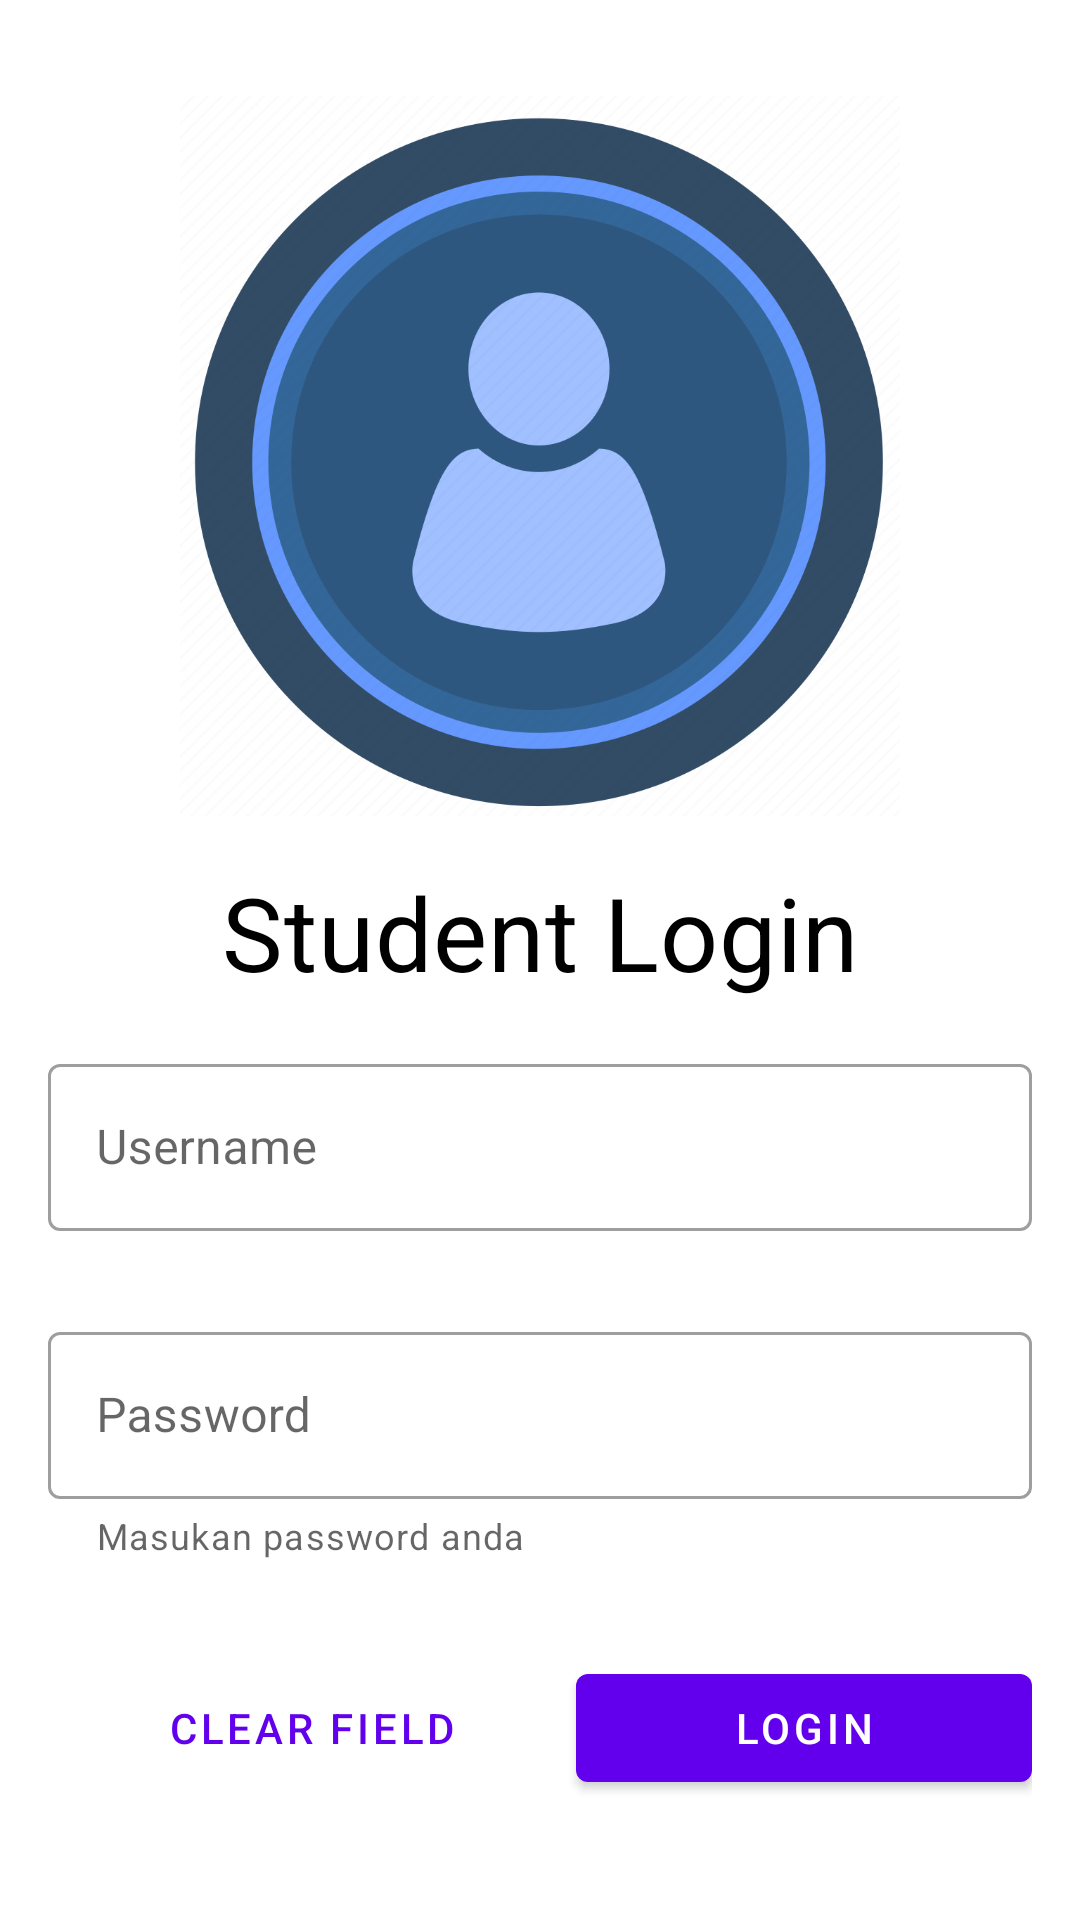

This screen was rendered from an Android layout file. Write that file and the resources it references.
<!-- AndroidManifest.xml: application theme Theme.GD3_C_0836 -->
<!-- res/layout/activity_main.xml -->
<?xml version="1.0" encoding="utf-8"?>
<androidx.constraintlayout.widget.ConstraintLayout xmlns:android="http://schemas.android.com/apk/res/android"
    xmlns:app="http://schemas.android.com/apk/res-auto"
    xmlns:tools="http://schemas.android.com/tools"
    android:id="@+id/mainLayout"
    android:layout_width="match_parent"
    android:layout_height="match_parent"
    tools:context=".MainActivity">

    <TextView
        android:id="@+id/textView"
        android:layout_width="wrap_content"
        android:layout_height="wrap_content"
        android:layout_marginTop="16dp"
        android:text="Student Login"
        android:textColor="@color/black"
        style="@style/TextAppearance.MaterialComponents.Headline4"
        app:layout_constraintEnd_toEndOf="@+id/imageView"
        app:layout_constraintStart_toStartOf="@+id/imageView"
        app:layout_constraintTop_toBottomOf="@+id/imageView" />
    <ImageView
        android:id="@+id/imageView"
        android:layout_width="240dp"
        android:layout_height="240dp"
        android:layout_marginTop="32dp"
        android:src="@drawable/login"
        app:layout_constraintEnd_toEndOf="parent"
        app:layout_constraintStart_toStartOf="parent"
        app:layout_constraintTop_toTopOf="parent"
        />
    <LinearLayout
        android:id="@+id/linearLayout2"
        android:layout_width="match_parent"
        android:layout_height="wrap_content"
        android:layout_marginStart="16dp"
        android:layout_marginEnd="16dp"
        app:layout_constraintTop_toBottomOf="@+id/textView"
        android:paddingTop="16dp"
        android:paddingBottom="16dp"
        android:orientation="vertical">

        <com.google.android.material.textfield.TextInputLayout
            android:id="@+id/inputanLayoutUsername"
            android:layout_width="match_parent"
            android:layout_height="wrap_content"
            style="@style/Widget.MaterialComponents.TextInputLayout.OutlinedBox"
            android:hint="Username"
            app:errorEnabled="true"
            app:startIconDrawable="@drawable/ic_user_24"
            android:layout_marginBottom="8dp">

            <com.google.android.material.textfield.TextInputEditText
                android:layout_width="match_parent"
                android:layout_height="wrap_content"
                android:inputType="text" />
        </com.google.android.material.textfield.TextInputLayout>

        <com.google.android.material.textfield.TextInputLayout
            android:id="@+id/inputanLayoutPassword"
            android:layout_width="match_parent"
            android:layout_height="wrap_content"
            style="@style/Widget.MaterialComponents.TextInputLayout.OutlinedBox"
            android:hint="Password"
            app:errorEnabled="true"
            app:startIconDrawable="@drawable/ic_lock_24"
            app:helperText="Masukan password anda">
            <com.google.android.material.textfield.TextInputEditText
                android:layout_width="match_parent"
                android:layout_height="wrap_content"
                android:inputType="textPassword"/>
        </com.google.android.material.textfield.TextInputLayout>
    </LinearLayout>
    <LinearLayout
        android:id="@+id/linearLayout"
        android:layout_width="0dp"
        android:layout_height="wrap_content"
        android:layout_marginTop="16dp"
        app:layout_constraintEnd_toEndOf="@+id/linearLayout2"
        app:layout_constraintStart_toStartOf="@+id/linearLayout2"
        app:layout_constraintTop_toBottomOf="@+id/linearLayout2">
        <com.google.android.material.button.MaterialButton
            android:id="@+id/btnClear"
            style="@style/Widget.MaterialComponents.Button.TextButton"
            android:layout_width="wrap_content"
            android:layout_height="wrap_content"
            android:layout_weight="1"
            android:text="Clear Field"/>
        <com.google.android.material.button.MaterialButton
            android:id="@+id/btnLogin"
            android:layout_width="wrap_content"
            android:layout_height="wrap_content"
            android:layout_weight="1"
            android:text="Login"/>
    </LinearLayout>

</androidx.constraintlayout.widget.ConstraintLayout>
<!-- resources referenced by this layout -->
<resources>
  <!-- drawable login: jpg bitmap (drawable, 386005 bytes) -->
  <style name="Theme.GD3_C_0836" parent="Theme.MaterialComponents.DayNight.DarkActionBar">
          
          <item name="colorPrimary">@color/purple_500</item>
          <item name="colorPrimaryVariant">@color/purple_700</item>
          <item name="colorOnPrimary">@color/white</item>
          
          <item name="colorSecondary">@color/teal_200</item>
          <item name="colorSecondaryVariant">@color/teal_700</item>
          <item name="colorOnSecondary">@color/black</item>
          
          <item name="android:statusBarColor" tools:targetApi="l">?attr/colorPrimaryVariant</item>
          
      </style>
  <!-- not gathered from this repository: default colours our renderer supplied (Android Studio template values) -->
  <color name="purple_500">#FF6200EE</color>
  <color name="purple_700">#FF3700B3</color>
  <color name="teal_200">#FF03DAC5</color>
  <color name="teal_700">#FF018786</color>
  <color name="black">#FF000000</color>
  <color name="white">#FFFFFFFF</color>
</resources>
